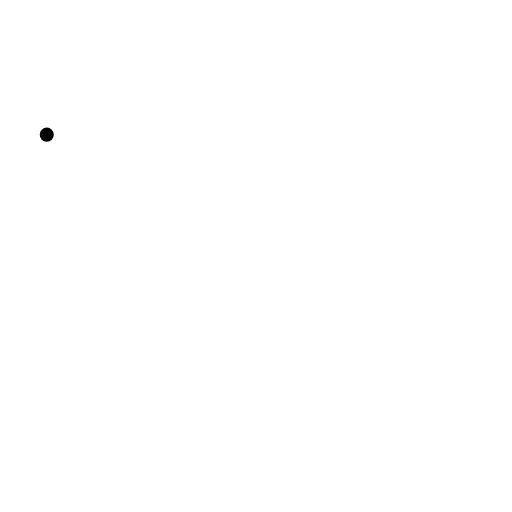
t = 0.00 s
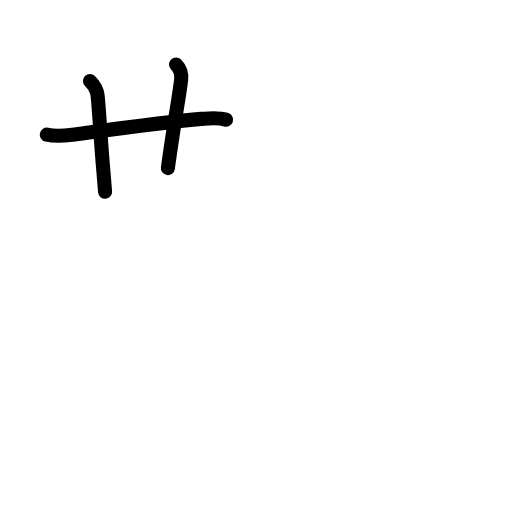
t = 2.63 s
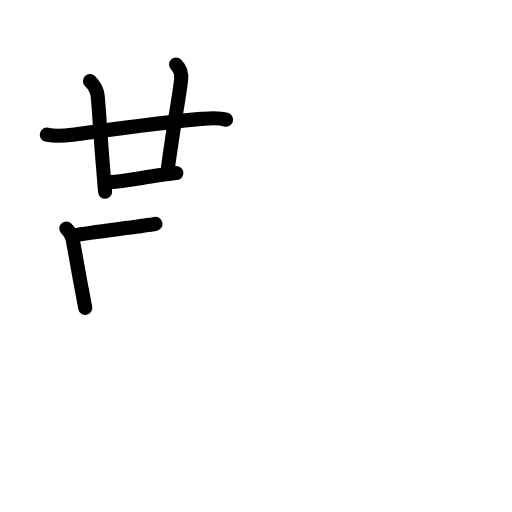
t = 5.25 s
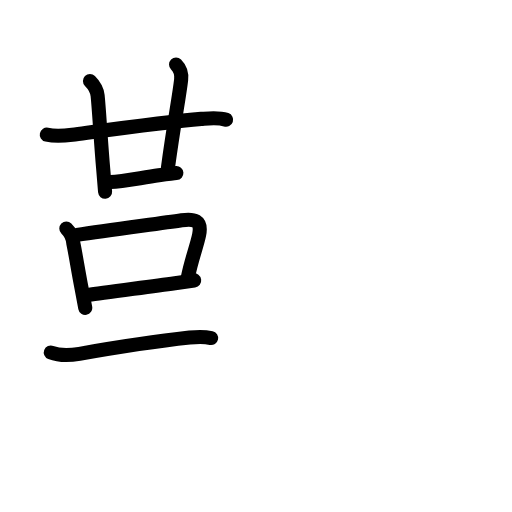
t = 7.75 s
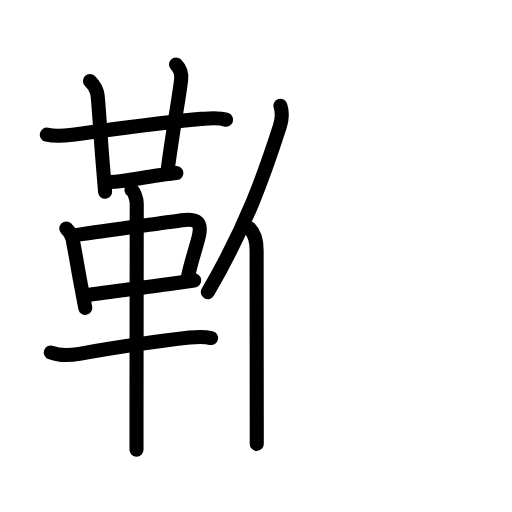
t = 10.42 s
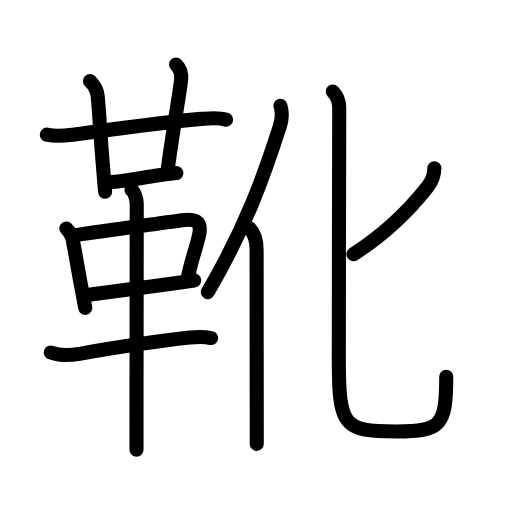
t = 13.00 s

The animated SVG that drew these frames (rendered in a browser with its animation timeline set to each time). Animation: 47 SMIL elements (animate=47); one cycle of 13.00 s.

<?xml version="1.0" encoding="UTF-8"?>
<!--
AniKanjiVG is licensed by CC-BY-SA Paul C. Sommerhoff (https://bitbucket.org/sommerhoff/anikanjivg).
AniKanjiVG uses KanjiVG which is licensed by CC-BY-SA Ulrich Apel (http://kanjivg.tagaini.net).
See also http://creativecommons.org/licenses/by-sa/3.0/
-->
<svg xmlns:kvg='http://kanjivg.tagaini.net' xmlns='http://www.w3.org/2000/svg' width='109' height='109' viewBox='0 0 109 109' style='fill:none;stroke:#000000;stroke-width:3;stroke-linecap:round;stroke-linejoin:round;' id="kvg:kanji_09774"><g id="kvg:09774" kvg:element="靴"><g id="kvg:09774-g1" kvg:element="革" kvg:position="left" kvg:radical="general"><g id="kvg:09774-g2" kvg:element="廿" kvg:position="top"><g id="kvg:09774-g3" kvg:element="十"><path id="kvg:09774-s1" kvg:type="㇐" d="M9.96,28.67c2.04,0.45,4,0.2,5.43,0.01c6.35-0.84,19.94-2.72,27.47-3.37c1.75-0.15,3.58-0.4,5.28,0.18"><animate attributeName="d" begin="0.0s" dur="0.3333333333333333s" from="M9.96,28.67C9.96,28.67,9.96,28.67,9.96,28.67" to="M9.96,28.67c2.04,0.45,4,0.2,5.43,0.01" />
<animate attributeName="d" begin="0.3333333333333333s" dur="0.3333333333333333s" from="M9.96,28.67c2.04,0.45,4,0.2,5.43,0.01c0,0,0,0,0,0,0" to="M9.96,28.67c2.04,0.45,4,0.2,5.43,0.01c6.35-0.84,19.94-2.72,27.47-3.37" />
<animate attributeName="d" begin="0.6666666666666666s" dur="0.3333333333333333s" from="M9.96,28.67c2.04,0.45,4,0.2,5.43,0.01c6.35-0.84,19.94-2.72,27.47-3.37c0,0,0,0,0,0,0" to="M9.96,28.67c2.04,0.45,4,0.2,5.43,0.01c6.35-0.84,19.94-2.72,27.47-3.37c1.75-0.15,3.58-0.4,5.28,0.18" />
</path>
<path id="kvg:09774-s2" kvg:type="㇑" d="M19.15,17.25c1.05,1.05,1.5,1.91,1.63,3.1c0.3,2.78,0.69,9.92,1.19,15.62c0.15,1.72,0.29,3.38,0.4,4.86"><animate attributeName="d" begin="1.0s" dur="0.3333333333333333s" from="M19.15,17.25C19.15,17.25,19.15,17.25,19.15,17.25" to="M19.15,17.25c1.05,1.05,1.5,1.91,1.63,3.1" />
<animate attributeName="d" begin="1.3333333333333333s" dur="0.3333333333333333s" from="M19.15,17.25c1.05,1.05,1.5,1.91,1.63,3.1c0,0,0,0,0,0,0" to="M19.15,17.25c1.05,1.05,1.5,1.91,1.63,3.1c0.3,2.78,0.69,9.92,1.19,15.62" />
<animate attributeName="d" begin="1.6666666666666665s" dur="0.3333333333333333s" from="M19.15,17.25c1.05,1.05,1.5,1.91,1.63,3.1c0.3,2.78,0.69,9.92,1.19,15.62c0,0,0,0,0,0,0" to="M19.15,17.25c1.05,1.05,1.5,1.91,1.63,3.1c0.3,2.78,0.69,9.92,1.19,15.62c0.15,1.72,0.29,3.38,0.4,4.86" />
<animate attributeName="d" begin="0s" dur="1.0s" from="M-100,-100" to="M-100,-100" />
</path>
</g>
<path id="kvg:09774-s3" kvg:type="㇑a" d="M37.48,13.75c0.88,0.88,1.21,2.15,1.08,3.25c-0.43,3.7-1.47,8.96-2.82,18.79"><animate attributeName="d" begin="2.0s" dur="0.5s" from="M37.48,13.75C37.48,13.75,37.48,13.75,37.48,13.75" to="M37.48,13.75c0.88,0.88,1.21,2.15,1.08,3.25" />
<animate attributeName="d" begin="2.5s" dur="0.5s" from="M37.48,13.75c0.88,0.88,1.21,2.15,1.08,3.25c0,0,0,0,0,0,0" to="M37.48,13.75c0.88,0.88,1.21,2.15,1.08,3.25c-0.43,3.7-1.47,8.96-2.82,18.79" />
<animate attributeName="d" begin="0s" dur="2.0s" from="M-100,-100" to="M-100,-100" />
</path>
<path id="kvg:09774-s4" kvg:type="㇐b" d="M23.52,38.76c2.61-0.14,6.24-0.86,10.28-1.43c1.77-0.25,3.19-0.45,3.75-0.49"><animate attributeName="d" begin="3.0s" dur="0.5s" from="M23.52,38.76C23.52,38.76,23.52,38.76,23.52,38.76" to="M23.52,38.76c2.61-0.14,6.24-0.86,10.28-1.43" />
<animate attributeName="d" begin="3.5s" dur="0.5s" from="M23.52,38.76c2.61-0.14,6.24-0.86,10.28-1.43c0,0,0,0,0,0,0" to="M23.52,38.76c2.61-0.14,6.24-0.86,10.28-1.43c1.77-0.25,3.19-0.45,3.75-0.49" />
<animate attributeName="d" begin="0s" dur="3.0s" from="M-100,-100" to="M-100,-100" />
</path>
</g>
<g id="kvg:09774-g4" kvg:position="bottom"><path id="kvg:09774-s5" kvg:type="㇑" d="M14.12,48.64c0.81,0.81,1.4,1.98,1.48,3.1c0.56,2.73,0.95,5.36,1.74,9.5c0.25,1.32,0.52,2.75,0.81,4.3"><animate attributeName="d" begin="4.0s" dur="0.3333333333333333s" from="M14.12,48.64C14.12,48.64,14.12,48.64,14.12,48.64" to="M14.12,48.64c0.81,0.81,1.4,1.98,1.48,3.1" />
<animate attributeName="d" begin="4.333333333333333s" dur="0.3333333333333333s" from="M14.12,48.64c0.81,0.81,1.4,1.98,1.48,3.1c0,0,0,0,0,0,0" to="M14.12,48.64c0.81,0.81,1.4,1.98,1.48,3.1c0.56,2.73,0.95,5.36,1.74,9.5" />
<animate attributeName="d" begin="4.666666666666667s" dur="0.3333333333333333s" from="M14.12,48.64c0.81,0.81,1.4,1.98,1.48,3.1c0.56,2.73,0.95,5.36,1.74,9.5c0,0,0,0,0,0,0" to="M14.12,48.64c0.81,0.81,1.4,1.98,1.48,3.1c0.56,2.73,0.95,5.36,1.74,9.5c0.25,1.32,0.52,2.75,0.81,4.3" />
<animate attributeName="d" begin="0s" dur="4.0s" from="M-100,-100" to="M-100,-100" />
</path>
<path id="kvg:09774-s6" kvg:type="㇕b" d="M16.39,50.01c6.87-1.07,17.43-2.39,22.28-3.12c2.56-0.38,4.38-0.07,3.72,3.11c-0.48,2.34-1.65,5.32-2.4,9.07"><animate attributeName="d" begin="5.0s" dur="0.3333333333333333s" from="M16.39,50.01C16.39,50.01,16.39,50.01,16.39,50.01" to="M16.39,50.01c6.87-1.07,17.43-2.39,22.28-3.12" />
<animate attributeName="d" begin="5.333333333333333s" dur="0.3333333333333333s" from="M16.39,50.01c6.87-1.07,17.43-2.39,22.28-3.12c0,0,0,0,0,0,0" to="M16.39,50.01c6.87-1.07,17.43-2.39,22.28-3.12c2.56-0.38,4.38-0.07,3.72,3.11" />
<animate attributeName="d" begin="5.666666666666667s" dur="0.3333333333333333s" from="M16.39,50.01c6.87-1.07,17.43-2.39,22.28-3.12c2.56-0.38,4.38-0.07,3.72,3.11c0,0,0,0,0,0,0" to="M16.39,50.01c6.87-1.07,17.43-2.39,22.28-3.12c2.56-0.38,4.38-0.07,3.72,3.11c-0.48,2.34-1.65,5.32-2.4,9.07" />
<animate attributeName="d" begin="0s" dur="5.0s" from="M-100,-100" to="M-100,-100" />
</path>
<path id="kvg:09774-s7" kvg:type="㇐b" d="M18.88,62.78c2.8-0.5,12.16-1.62,18.36-2.5c1.69-0.24,3.13-0.44,4.1-0.58"><animate attributeName="d" begin="6.0s" dur="0.5s" from="M18.88,62.78C18.88,62.78,18.88,62.78,18.88,62.78" to="M18.88,62.78c2.8-0.5,12.16-1.62,18.36-2.5" />
<animate attributeName="d" begin="6.5s" dur="0.5s" from="M18.88,62.78c2.8-0.5,12.16-1.62,18.36-2.5c0,0,0,0,0,0,0" to="M18.88,62.78c2.8-0.5,12.16-1.62,18.36-2.5c1.69-0.24,3.13-0.44,4.1-0.58" />
<animate attributeName="d" begin="0s" dur="6.0s" from="M-100,-100" to="M-100,-100" />
</path>
<path id="kvg:09774-s8" kvg:type="㇐" d="M10.81,75.04c1.82,0.71,4.3,0.6,6.09,0.29c7.14-1.25,16.74-2.72,23.47-3.46c1.54-0.17,3.01-0.25,4.58,0.09"><animate attributeName="d" begin="7.0s" dur="0.3333333333333333s" from="M10.81,75.04C10.81,75.04,10.81,75.04,10.81,75.04" to="M10.81,75.04c1.82,0.71,4.3,0.6,6.09,0.29" />
<animate attributeName="d" begin="7.333333333333333s" dur="0.3333333333333333s" from="M10.81,75.04c1.82,0.71,4.3,0.6,6.09,0.29c0,0,0,0,0,0,0" to="M10.81,75.04c1.82,0.71,4.3,0.6,6.09,0.29c7.14-1.25,16.74-2.72,23.47-3.46" />
<animate attributeName="d" begin="7.666666666666667s" dur="0.3333333333333333s" from="M10.81,75.04c1.82,0.71,4.3,0.6,6.09,0.29c7.14-1.25,16.74-2.72,23.47-3.46c0,0,0,0,0,0,0" to="M10.81,75.04c1.82,0.71,4.3,0.6,6.09,0.29c7.14-1.25,16.74-2.72,23.47-3.46c1.54-0.17,3.01-0.25,4.58,0.09" />
<animate attributeName="d" begin="0s" dur="7.0s" from="M-100,-100" to="M-100,-100" />
</path>
<path id="kvg:09774-s9" kvg:type="㇑" d="M27.99,40.41c0.62,0.45,1.12,2.04,1.12,2.95c0,3.95-0.04,29.24-0.05,45.89c0,2.37,0,4.57,0,6.5"><animate attributeName="d" begin="8.0s" dur="0.3333333333333333s" from="M27.99,40.41C27.99,40.41,27.99,40.41,27.99,40.41" to="M27.99,40.41c0.62,0.45,1.12,2.04,1.12,2.95" />
<animate attributeName="d" begin="8.333333333333334s" dur="0.3333333333333333s" from="M27.99,40.41c0.62,0.45,1.12,2.04,1.12,2.95c0,0,0,0,0,0,0" to="M27.99,40.41c0.62,0.45,1.12,2.04,1.12,2.95c0,3.95-0.04,29.24-0.05,45.89" />
<animate attributeName="d" begin="8.666666666666666s" dur="0.3333333333333333s" from="M27.99,40.41c0.62,0.45,1.12,2.04,1.12,2.95c0,3.95-0.04,29.24-0.05,45.89c0,0,0,0,0,0,0" to="M27.99,40.41c0.62,0.45,1.12,2.04,1.12,2.95c0,3.95-0.04,29.24-0.05,45.89c0,2.37,0,4.57,0,6.5" />
<animate attributeName="d" begin="0s" dur="8.0s" from="M-100,-100" to="M-100,-100" />
</path>
</g>
</g>
<g id="kvg:09774-g5" kvg:element="化" kvg:position="right" kvg:phon="化"><g id="kvg:09774-g6" kvg:element="亻" kvg:variant="true" kvg:original="人" kvg:position="left"><path id="kvg:09774-s10" kvg:type="㇒" d="M59.7,22.51c0.43,1.37,0.41,2.73-0.13,4.41C56.25,37.25,52.5,48,44.25,62.18"><animate attributeName="d" begin="9.0s" dur="0.5s" from="M59.7,22.51C59.7,22.51,59.7,22.51,59.7,22.51" to="M59.7,22.51c0.43,1.37,0.41,2.73-0.13,4.41" />
<animate attributeName="d" begin="9.5s" dur="0.5s" from="M59.7,22.51c0.43,1.37,0.41,2.73-0.13,4.41c0,0,0,0,0,0,0" to="M59.7,22.51c0.43,1.37,0.41,2.73-0.13,4.41C56.25,37.25,52.5,48,44.25,62.18" />
<animate attributeName="d" begin="0s" dur="9.0s" from="M-100,-100" to="M-100,-100" />
</path>
<path id="kvg:09774-s11" kvg:type="㇑" d="M53.12,48.59c1.09,1.09,1.51,2.54,1.51,4.66c0,7.92,0.02,26.38,0.03,36.13c0,2.26,0,4.04,0,5.12"><animate attributeName="d" begin="10.0s" dur="0.3333333333333333s" from="M53.12,48.59C53.12,48.59,53.12,48.59,53.12,48.59" to="M53.12,48.59c1.09,1.09,1.51,2.54,1.51,4.66" />
<animate attributeName="d" begin="10.333333333333334s" dur="0.3333333333333333s" from="M53.12,48.59c1.09,1.09,1.51,2.54,1.51,4.66c0,0,0,0,0,0,0" to="M53.12,48.59c1.09,1.09,1.51,2.54,1.51,4.66c0,7.92,0.02,26.38,0.03,36.13" />
<animate attributeName="d" begin="10.666666666666666s" dur="0.3333333333333333s" from="M53.12,48.59c1.09,1.09,1.51,2.54,1.51,4.66c0,7.92,0.02,26.38,0.03,36.13c0,0,0,0,0,0,0" to="M53.12,48.59c1.09,1.09,1.51,2.54,1.51,4.66c0,7.92,0.02,26.38,0.03,36.13c0,2.26,0,4.04,0,5.12" />
<animate attributeName="d" begin="0s" dur="10.0s" from="M-100,-100" to="M-100,-100" />
</path>
</g>
<g id="kvg:09774-g7" kvg:element="匕" kvg:position="right"><path id="kvg:09774-s12" kvg:type="㇒" d="M92.47,35.82c0,1.57-0.37,2.62-1.51,4.04C86.88,45,81.88,49.88,75.25,54.12"><animate attributeName="d" begin="11.0s" dur="0.5s" from="M92.47,35.82C92.47,35.82,92.47,35.82,92.47,35.82" to="M92.47,35.82c0,1.57-0.37,2.62-1.51,4.04" />
<animate attributeName="d" begin="11.5s" dur="0.5s" from="M92.47,35.82c0,1.57-0.37,2.62-1.51,4.04c0,0,0,0,0,0,0" to="M92.47,35.82c0,1.57-0.37,2.62-1.51,4.04C86.88,45,81.88,49.88,75.25,54.12" />
<animate attributeName="d" begin="0s" dur="11.0s" from="M-100,-100" to="M-100,-100" />
</path>
<path id="kvg:09774-s13" kvg:type="㇟" d="M70.84,19.5c0.83,0.83,1.38,2.25,1.38,3.53c0,1.1-0.09,36.24-0.09,53.34c0,14.5,1,15.48,12.25,15.48c9.5,0,10.62-1.22,10.62-11.65"><animate attributeName="d" begin="12.0s" dur="0.25s" from="M70.84,19.5C70.84,19.5,70.84,19.5,70.84,19.5" to="M70.84,19.5c0.83,0.83,1.38,2.25,1.38,3.53" />
<animate attributeName="d" begin="12.25s" dur="0.25s" from="M70.84,19.5c0.83,0.83,1.38,2.25,1.38,3.53c0,0,0,0,0,0,0" to="M70.84,19.5c0.83,0.83,1.38,2.25,1.38,3.53c0,1.1-0.09,36.24-0.09,53.34" />
<animate attributeName="d" begin="12.5s" dur="0.25s" from="M70.84,19.5c0.83,0.83,1.38,2.25,1.38,3.53c0,1.1-0.09,36.24-0.09,53.34c0,0,0,0,0,0,0" to="M70.84,19.5c0.83,0.83,1.38,2.25,1.38,3.53c0,1.1-0.09,36.24-0.09,53.34c0,14.5,1,15.48,12.25,15.48" />
<animate attributeName="d" begin="12.75s" dur="0.25s" from="M70.84,19.5c0.83,0.83,1.38,2.25,1.38,3.53c0,1.1-0.09,36.24-0.09,53.34c0,14.5,1,15.48,12.25,15.48c0,0,0,0,0,0,0" to="M70.84,19.5c0.83,0.83,1.38,2.25,1.38,3.53c0,1.1-0.09,36.24-0.09,53.34c0,14.5,1,15.48,12.25,15.48c9.5,0,10.62-1.22,10.62-11.65" />
<animate attributeName="d" begin="0s" dur="12.0s" from="M-100,-100" to="M-100,-100" />
</path>
</g>
</g>
</g>
</svg>
